The GitHub repository RituGaba/Weedcottonberli contains a labelled image folder "Weedcottonberli" with 2 categories: cotton, weed. Examples follow, each with its label.

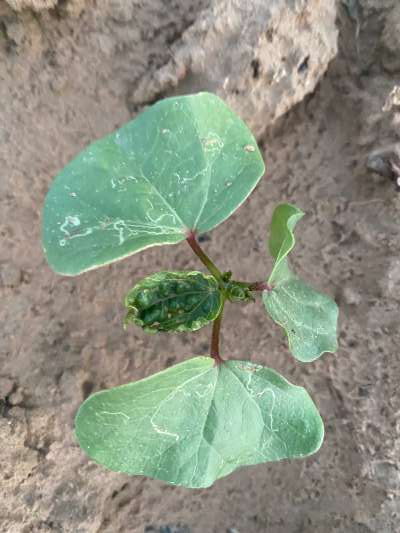
Label: cotton

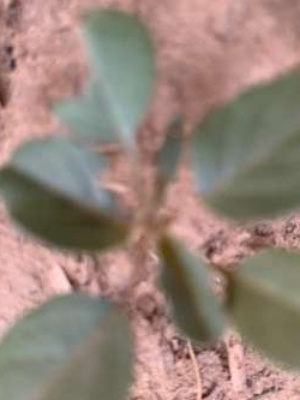
Label: weed

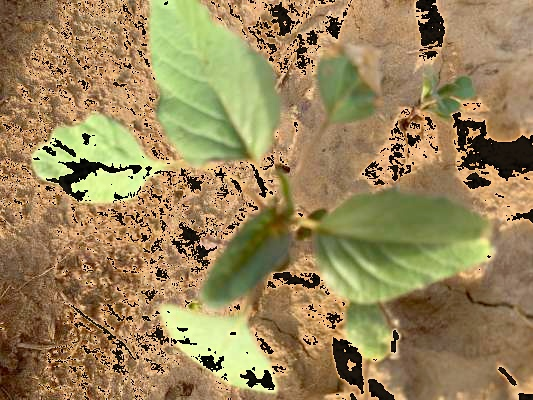
Label: weed

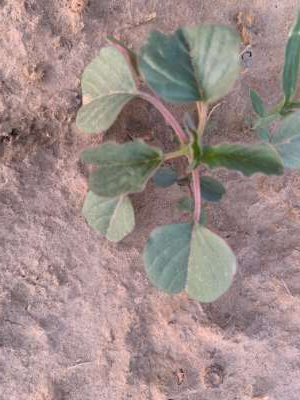
Label: weed

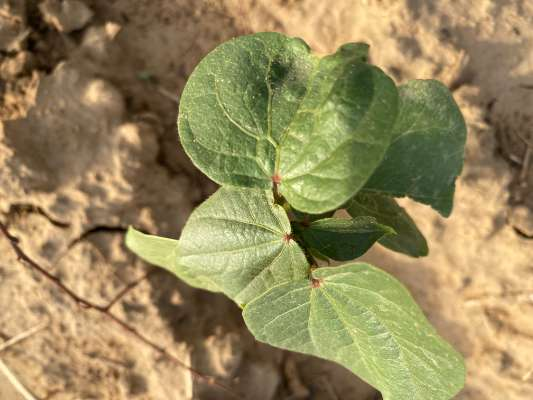
Label: cotton

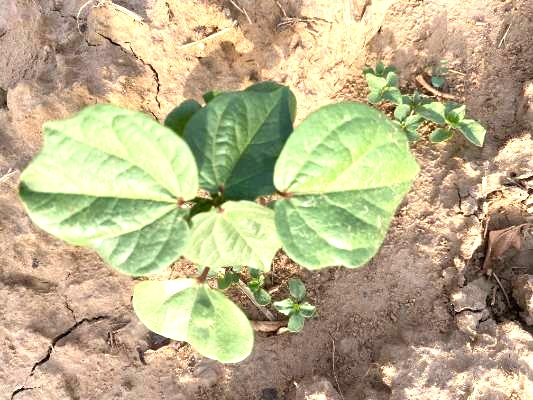
Label: cotton
